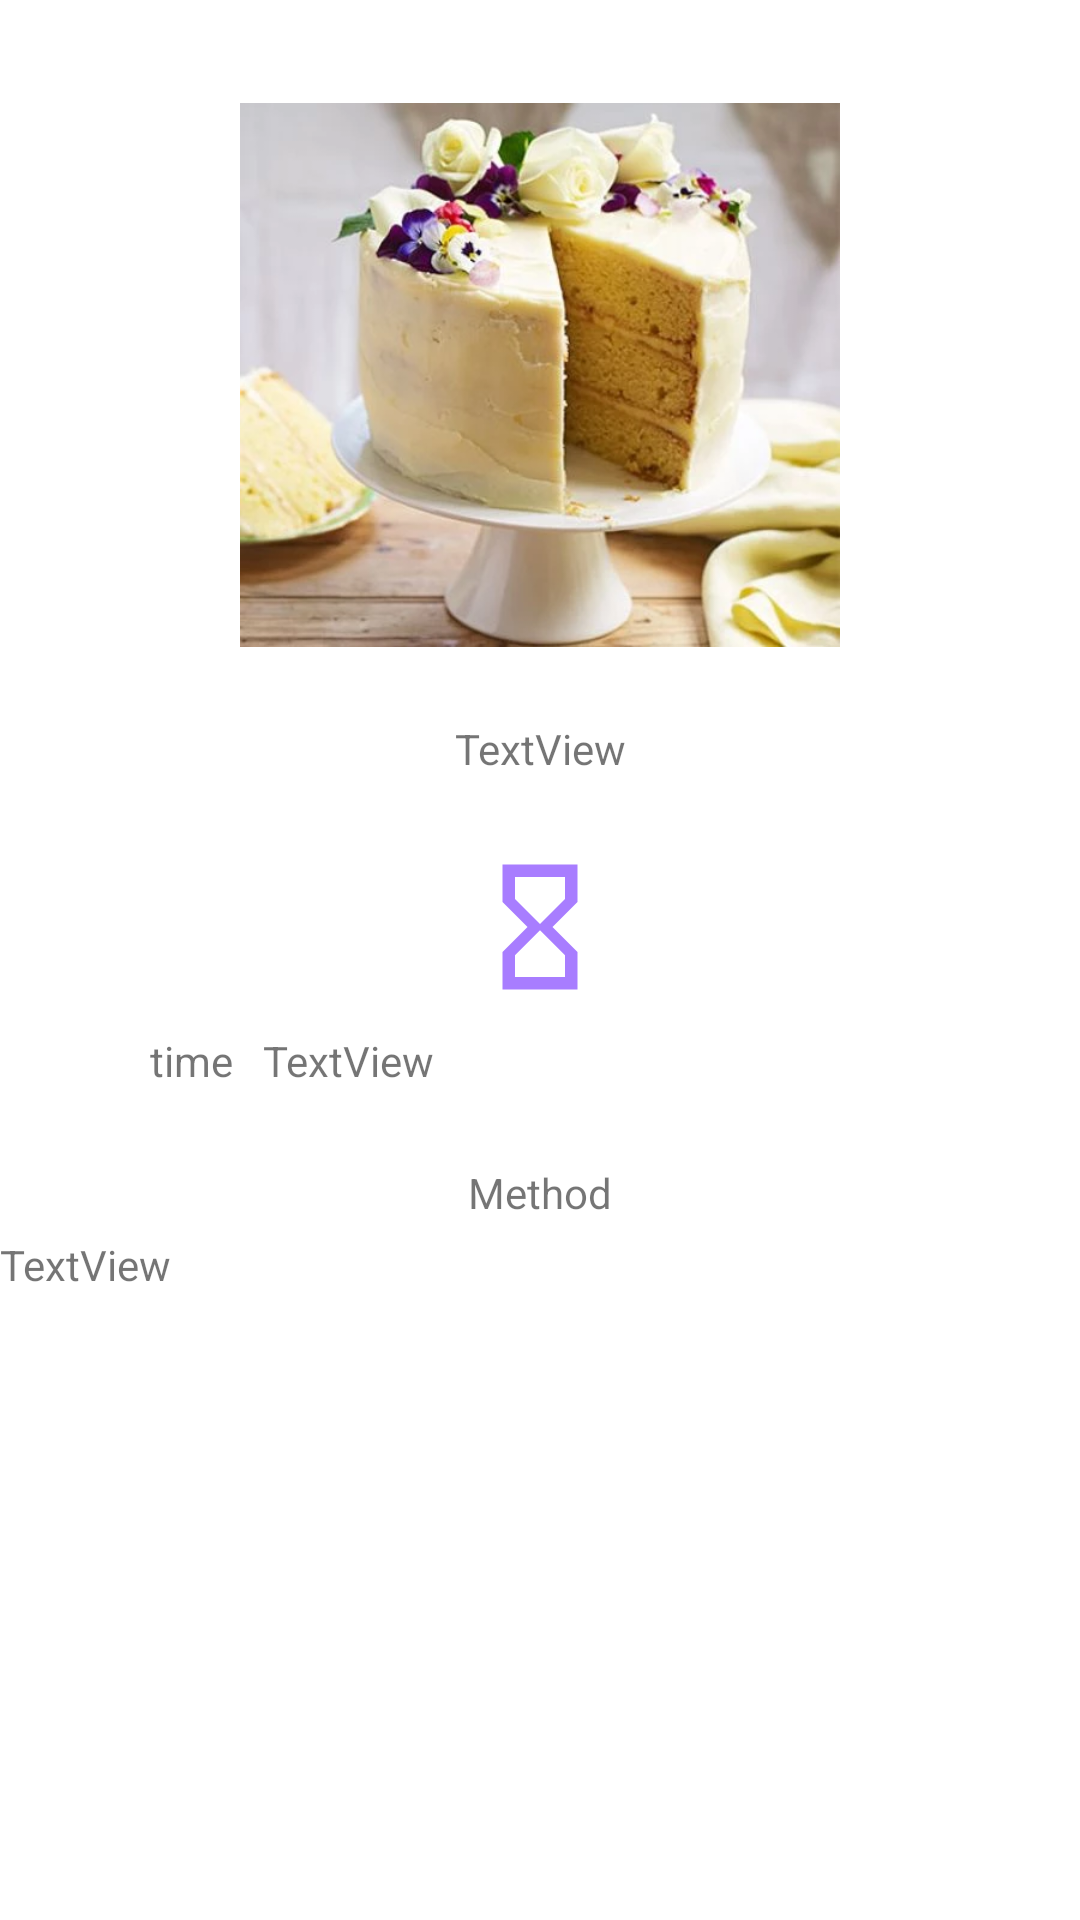

Write the Android layout XML for this screen, with the resource values it uses.
<!-- AndroidManifest.xml: application theme Theme.RecyrcViev -->
<!-- res/layout/activity_detailss.xml -->
<?xml version="1.0" encoding="utf-8"?>
<androidx.constraintlayout.widget.ConstraintLayout xmlns:android="http://schemas.android.com/apk/res/android"
    xmlns:app="http://schemas.android.com/apk/res-auto"
    xmlns:tools="http://schemas.android.com/tools"
    android:layout_width="match_parent"
    android:layout_height="match_parent"
    tools:context=".Detailss">

    <TextView
        android:id="@+id/heardDetail"
        android:layout_width="wrap_content"
        android:layout_height="wrap_content"
        android:text="TextView"
        android:layout_marginVertical="15dp"
        app:layout_constraintEnd_toEndOf="@+id/imageViewdetails"
        app:layout_constraintStart_toStartOf="@+id/imageViewdetails"
        app:layout_constraintTop_toBottomOf="@+id/imageViewdetails" />

    <ImageView
        android:id="@+id/imageViewdetails"
        android:layout_marginVertical="25dp"
        android:layout_width="200dp"
        android:layout_height="200dp"
        app:layout_constraintEnd_toEndOf="parent"
        app:layout_constraintStart_toStartOf="parent"
        app:layout_constraintTop_toTopOf="parent"
        app:srcCompat="@drawable/limon" />

    <ImageView
        android:id="@+id/imageView3"
        android:layout_width="50dp"
        android:layout_height="50dp"
        android:layout_marginVertical="25dp"
        app:layout_constraintEnd_toEndOf="parent"
        app:layout_constraintStart_toStartOf="parent"
        app:layout_constraintTop_toBottomOf="@+id/heardDetail"
        app:srcCompat="@drawable/ic_baseline_hourglass_empty_24" />

    <TextView
        android:id="@+id/textView2"
        android:layout_width="wrap_content"
        android:layout_height="wrap_content"
        android:layout_marginStart="50dp"
        android:layout_marginTop="10dp"
        android:text="time"
        app:layout_constraintStart_toStartOf="parent"
        app:layout_constraintTop_toBottomOf="@+id/imageView3" />

    <TextView
        android:id="@+id/timeDetail"
        android:layout_width="wrap_content"
        android:layout_height="wrap_content"
        android:layout_marginStart="10dp"
        android:text="TextView"
        app:layout_constraintBaseline_toBaselineOf="@+id/textView2"
        app:layout_constraintStart_toEndOf="@+id/textView2" />

    <TextView
        android:id="@+id/descriptionDetails"
        android:layout_width="0dp"
        android:layout_height="wrap_content"
        android:layout_marginTop="5dp"
        android:text="TextView"
        app:layout_constraintEnd_toEndOf="parent"
        app:layout_constraintHorizontal_bias="0.0"
        app:layout_constraintStart_toStartOf="parent"
        app:layout_constraintTop_toBottomOf="@+id/textView5" />

    <TextView
        android:id="@+id/textView5"
        android:layout_width="wrap_content"
        android:layout_height="wrap_content"
        android:layout_marginTop="25dp"
        android:text="Method"
        app:layout_constraintEnd_toEndOf="parent"
        app:layout_constraintStart_toStartOf="parent"
        app:layout_constraintTop_toBottomOf="@+id/timeDetail" />
</androidx.constraintlayout.widget.ConstraintLayout>
<!-- resources referenced by this layout -->
<resources>
  <!-- drawable ic_baseline_hourglass_empty_24 (drawable) -->
  <vector android:height="24dp" android:tint="#A87DFF"
      android:viewportHeight="24" android:viewportWidth="24"
      android:width="24dp" xmlns:android="http://schemas.android.com/apk/res/android">
      <path android:fillColor="@android:color/white" android:pathData="M6,2v6h0.01L6,8.01 10,12l-4,4 0.01,0.01L6,16.01L6,22h12v-5.99h-0.01L18,16l-4,-4 4,-3.99 -0.01,-0.01L18,8L18,2L6,2zM16,16.5L16,20L8,20v-3.5l4,-4 4,4zM12,11.5l-4,-4L8,4h8v3.5l-4,4z"/>
  </vector>
  <!-- drawable limon: webp bitmap (drawable, 32208 bytes) -->
  <style name="Theme.RecyrcViev" parent="Theme.MaterialComponents.DayNight.DarkActionBar">
          
          <item name="colorPrimary">@color/purple_500</item>
          <item name="colorPrimaryVariant">@color/purple_700</item>
          <item name="colorOnPrimary">@color/white</item>
          
          <item name="colorSecondary">@color/teal_200</item>
          <item name="colorSecondaryVariant">@color/teal_700</item>
          <item name="colorOnSecondary">@color/black</item>
          
          <item name="android:statusBarColor" tools:targetApi="l">?attr/colorPrimaryVariant</item>
          
      </style>
  <!-- not gathered from this repository: default colours our renderer supplied (Android Studio template values) -->
  <color name="purple_500">#FF6200EE</color>
  <color name="purple_700">#FF3700B3</color>
  <color name="teal_200">#FF03DAC5</color>
  <color name="teal_700">#FF018786</color>
  <color name="black">#FF000000</color>
  <color name="white">#FFFFFFFF</color>
</resources>
